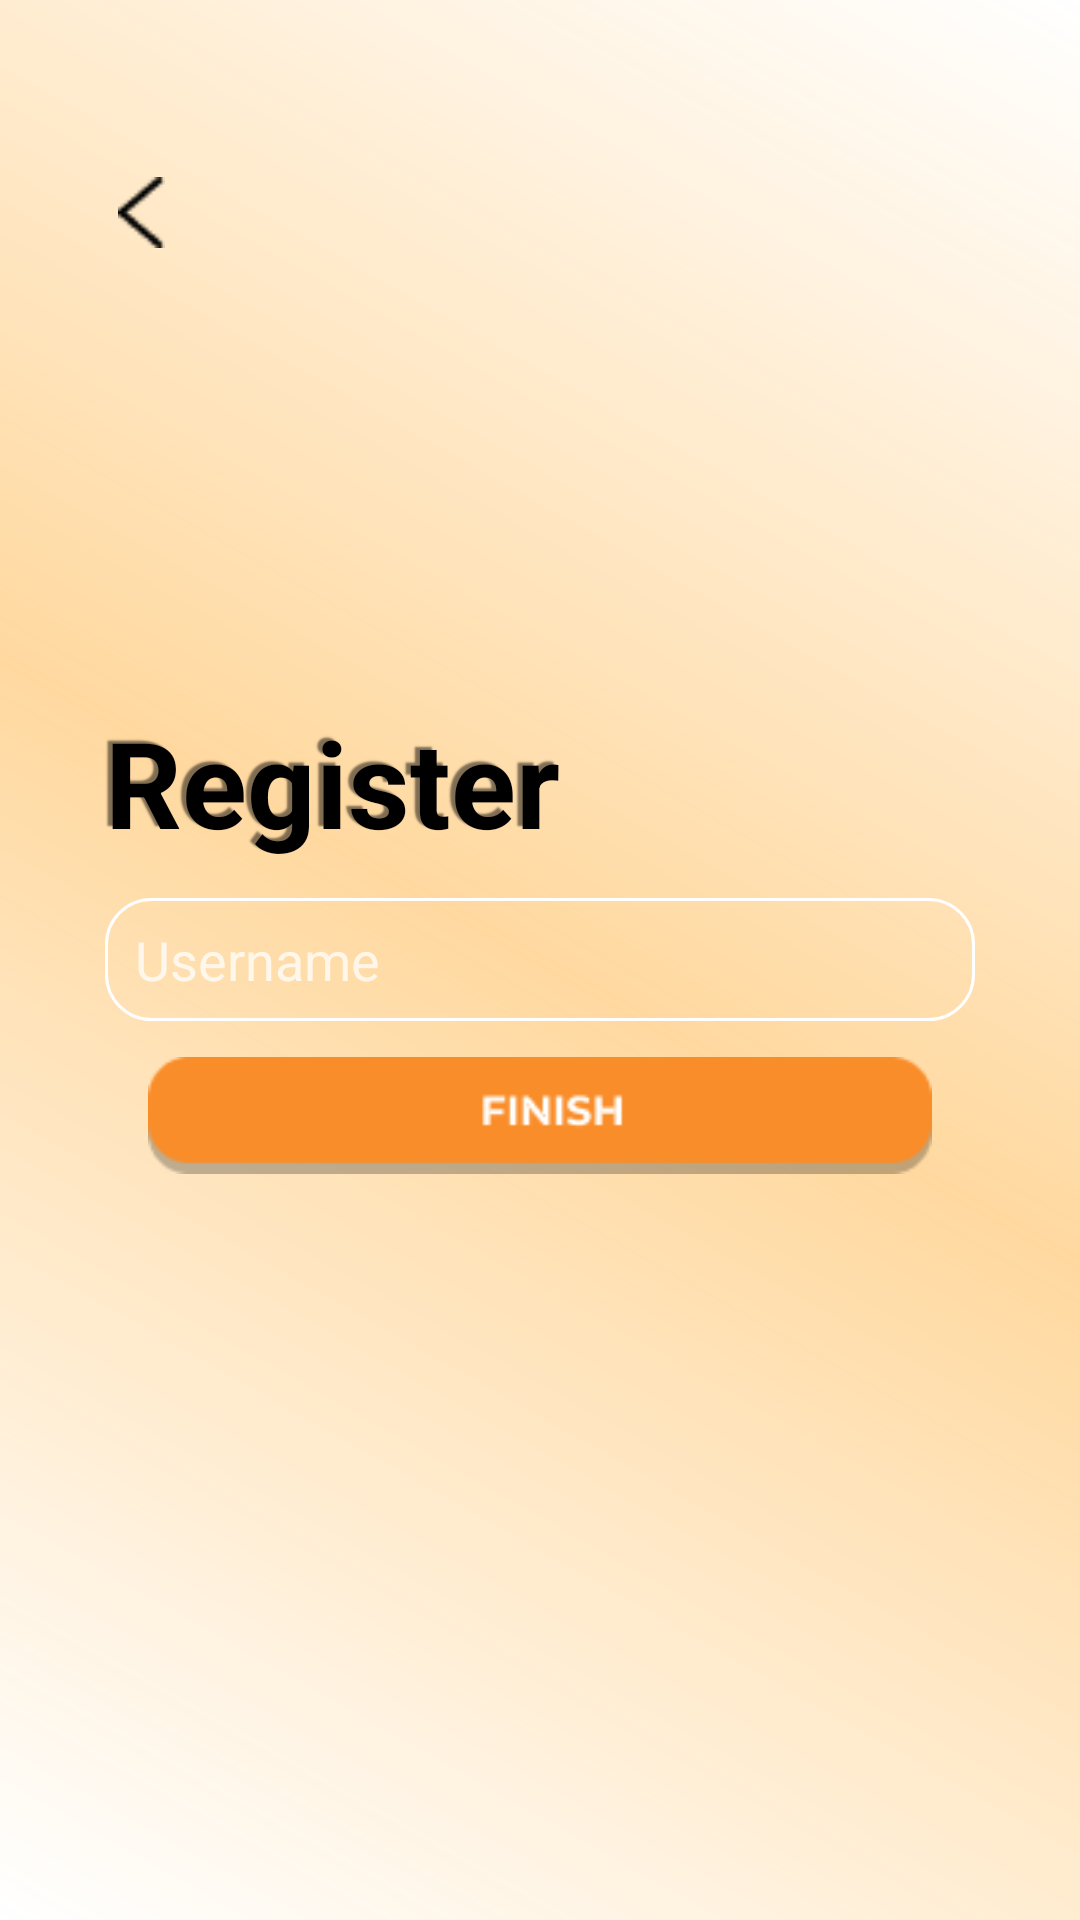

Reconstruct the res/layout file that produces this screen, plus the resources it refers to.
<!-- AndroidManifest.xml: application theme Theme.HCI_FinalProj -->
<!-- res/layout/register.xml -->
<RelativeLayout xmlns:android="http://schemas.android.com/apk/res/android" xmlns:tools="http://schemas.android.com/tools"
	android:layout_width="match_parent"
	android:layout_height="match_parent"
	android:background="#FFFFFF">

	<RelativeLayout android:id="@+id/register"
		android:layout_width="match_parent"
		android:layout_height="match_parent"
		android:background="@drawable/background_gradient"
		 >

		<RelativeLayout android:id="@+id/content_container" 
			android:layout_width="match_parent"
			android:layout_height="match_parent"
			android:layout_margin="5dp">

			<ImageView android:id="@+id/union"
				android:src="@drawable/vector_back"
				android:layout_marginTop="54dp"
				android:layout_marginStart="30dp"
				android:layout_width="24.46dp"
				android:layout_height="23.61dp"
				android:onClick="finishActivity"
				/>

			<TextView android:id="@+id/register_ek1"
				android:textStyle="bold"
				android:textSize="40sp"
				android:textColor="@color/black"
				android:shadowRadius="1"
				android:shadowColor="#80000000"
				android:shadowDx="-5"
				android:shadowDy="-3"
				android:layout_alignStart="@id/register_input"
				android:layout_above="@id/register_input"
				android:layout_width="wrap_content"
				android:layout_height="wrap_content"
				android:text="@string/register_ek1_string"
				android:layout_marginBottom="12dp"
				 />

			<RelativeLayout android:id="@+id/register_input"
				android:background="@drawable/start_up_input_shape"
				android:layout_width="wrap_content"
				android:layout_height="wrap_content"
				android:layout_centerInParent="true"
				android:layout_marginBottom="12dp">
				<EditText
					android:id="@+id/username_et"
					android:layout_width="290dp"
					android:layout_height="41dp"
					android:background="@color/transparent"
					android:hint="Username"
					android:paddingStart="10dp"
					/>
			</RelativeLayout>

			<ImageView android:id="@+id/finish_button"
				android:src="@drawable/finish_button"
				android:contentDescription="finish_button"
				android:layout_centerHorizontal="true"
				android:layout_width="288dp"
				android:layout_height="39dp"
				android:layout_below="@id/register_input"
				android:onClick="toLoginActivity"/>
		</RelativeLayout>
	</RelativeLayout>
</RelativeLayout>
<!-- resources referenced by this layout -->
<resources>
  <color name="black">#FF000000</color>
  <color name="transparent">#00000000</color>
  <!-- drawable background_gradient (drawable) -->
  <?xml version="1.0" encoding="utf-8"?>
  <shape
      xmlns:android="http://schemas.android.com/apk/res/android"
      android:shape="rectangle">
      <gradient
          android:type="linear"
          android:startColor="#40FFFFFF"
          android:centerColor="#8CFFB951"
          android:endColor="#40FFFFFF"
          android:angle="225"
          />
  </shape>
  <!-- drawable finish_button: png bitmap (drawable, 1633 bytes) -->
  <!-- drawable start_up_input_shape (drawable) -->
  <?xml version="1.0" encoding="utf-8"?>
  <shape xmlns:android="http://schemas.android.com/apk/res/android"
  	android:shape="rectangle" >
  	<corners android:radius="15dp" />
  	<stroke android:color="#ffffff" android:width="1dp"/>
  </shape>
  <!-- drawable vector_back: png bitmap (drawable, 245 bytes) -->
  <string name="register_ek1_string">Register</string>
  <style name="Theme.HCI_FinalProj" parent="Theme.MaterialComponents.DayNight.DarkActionBar">
          
          <item name="colorPrimary">#F98D29</item>
          <item name="colorPrimaryVariant">#FAA75A</item>
          <item name="colorOnPrimary">#FFFFFF</item>
          
          <item name="colorSecondary">#FAA75A</item>
          <item name="colorSecondaryVariant">#F98D29</item>
          <item name="colorOnSecondary">#000000</item>
          
          <item name="android:statusBarColor">#FAA75A</item>
          
          <item name="android:textColorHint">#BFFFFFFF</item>
      </style>
</resources>
